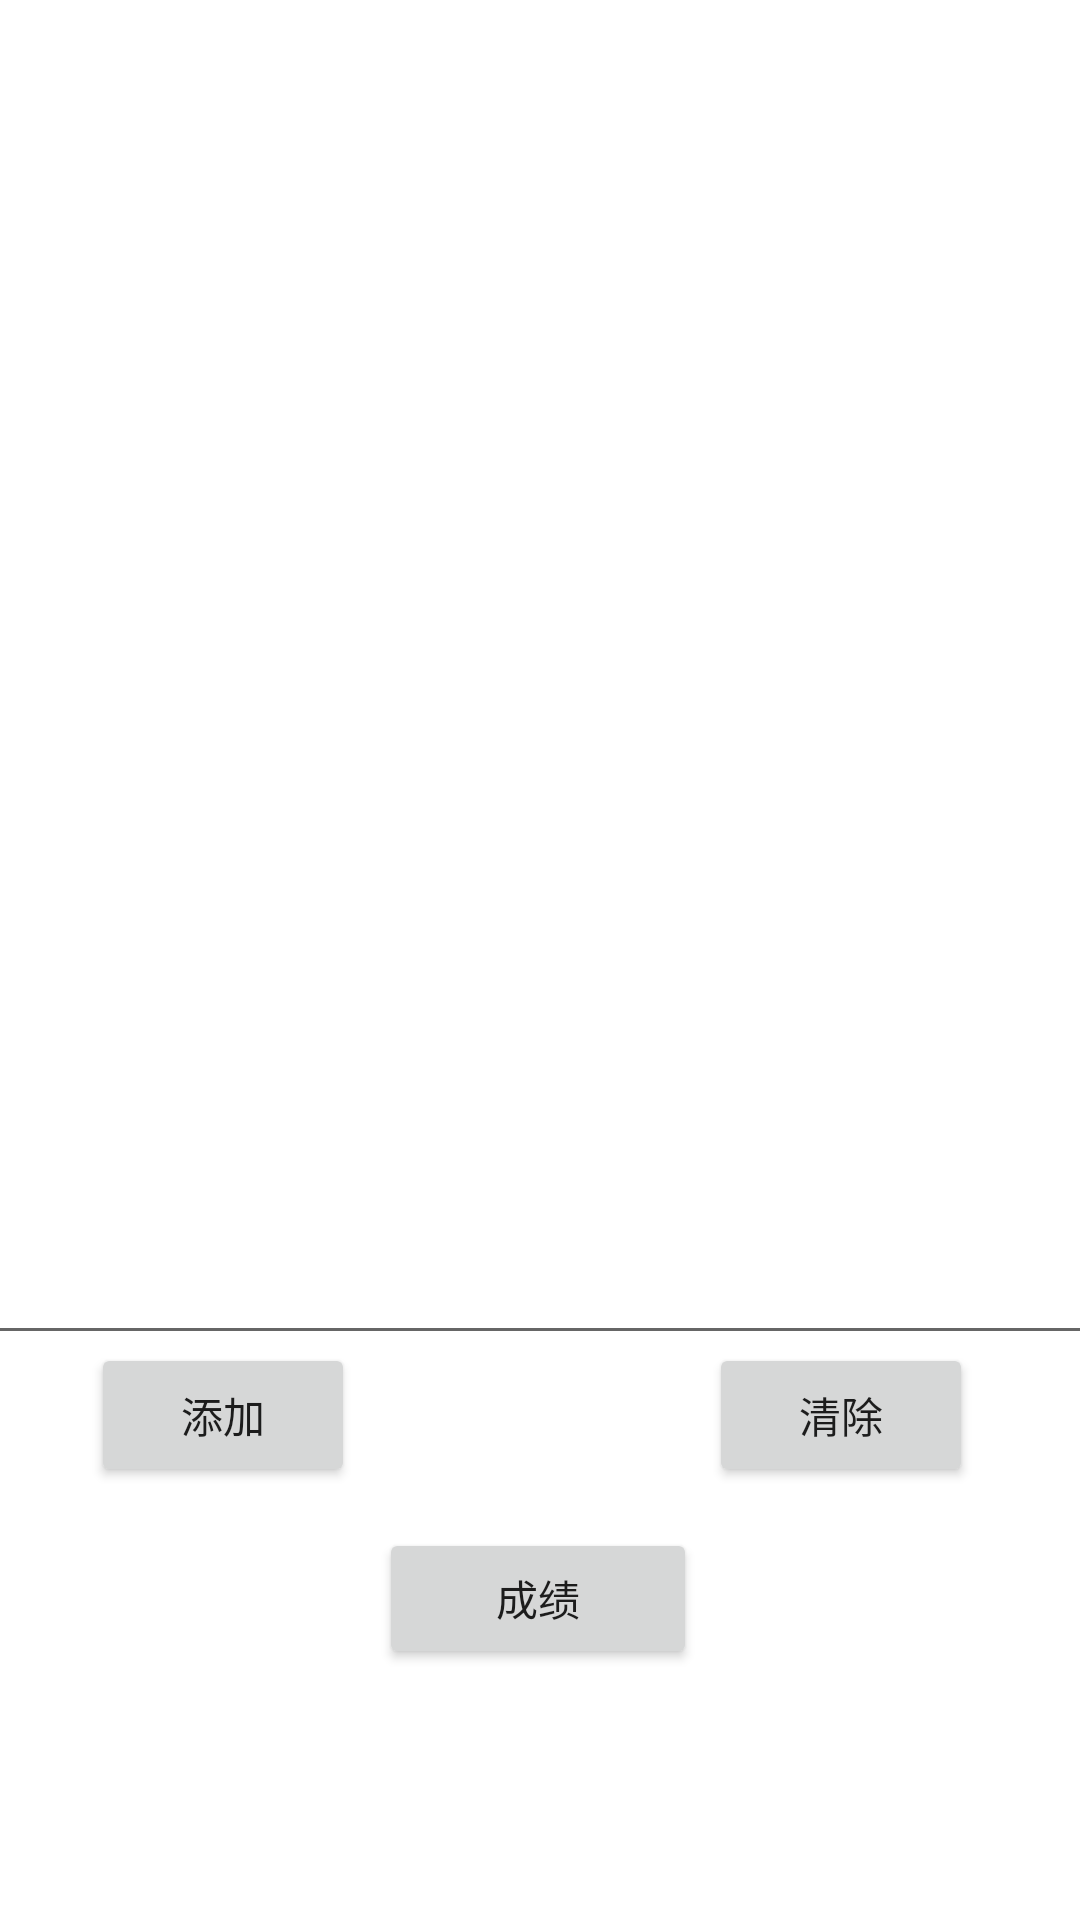

Android layout source for this screen:
<!-- AndroidManifest.xml: application theme Theme.Yechat -->
<!-- res/layout/activity_main.xml -->
<?xml version="1.0" encoding="utf-8"?>
<androidx.constraintlayout.widget.ConstraintLayout xmlns:android="http://schemas.android.com/apk/res/android"
    xmlns:app="http://schemas.android.com/apk/res-auto"
    xmlns:tools="http://schemas.android.com/tools"
    android:layout_width="match_parent"
    android:layout_height="match_parent"
    tools:context=".MainActivity">

    <TextView
        android:id="@+id/rgrade"
        android:layout_width="407dp"
        android:layout_height="98dp"
        android:gravity="center"
        android:textSize="25sp"
        app:layout_constraintBottom_toBottomOf="parent"
        app:layout_constraintEnd_toEndOf="parent"
        app:layout_constraintStart_toStartOf="parent"
        app:layout_constraintTop_toTopOf="parent"
        app:layout_constraintVertical_bias="0.127" />

    <Button
        android:id="@+id/show"
        android:layout_width="106dp"
        android:layout_height="47dp"
        android:text="成绩"
        android:visibility="visible"
        app:layout_constraintBottom_toBottomOf="parent"
        app:layout_constraintEnd_toEndOf="parent"
        app:layout_constraintHorizontal_bias="0.498"
        app:layout_constraintStart_toStartOf="parent"
        app:layout_constraintTop_toTopOf="parent"
        app:layout_constraintVertical_bias="0.859" />

    <Button
        android:id="@+id/add"
        android:layout_width="wrap_content"
        android:layout_height="wrap_content"
        android:layout_marginEnd="8dp"
        android:text="添加"
        app:layout_constraintBottom_toBottomOf="parent"
        app:layout_constraintEnd_toStartOf="@+id/show"
        app:layout_constraintHorizontal_bias="1.0"
        app:layout_constraintStart_toStartOf="parent"
        app:layout_constraintTop_toTopOf="parent"
        app:layout_constraintVertical_bias="0.756" />

    <Button
        android:id="@+id/clear"
        android:layout_width="wrap_content"
        android:layout_height="wrap_content"
        android:layout_marginStart="4dp"
        android:text="清除"
        app:layout_constraintBottom_toBottomOf="parent"
        app:layout_constraintEnd_toEndOf="parent"
        app:layout_constraintHorizontal_bias="0.0"
        app:layout_constraintStart_toEndOf="@+id/show"
        app:layout_constraintTop_toTopOf="parent"
        app:layout_constraintVertical_bias="0.756" />

    <EditText
        android:id="@+id/input"
        android:layout_width="380dp"
        android:layout_height="102dp"
        android:contentDescription="成绩输入"
        android:ems="10"
        android:inputType="number"
        app:layout_constraintBottom_toBottomOf="parent"
        app:layout_constraintEnd_toEndOf="parent"
        app:layout_constraintHorizontal_bias="0.497"
        app:layout_constraintStart_toStartOf="parent"
        app:layout_constraintTop_toTopOf="parent"
        app:layout_constraintVertical_bias="0.65" />
</androidx.constraintlayout.widget.ConstraintLayout>
<!-- resources referenced by this layout -->
<resources>
  <style name="Theme.Yechat" parent="Theme.MaterialComponents.DayNight.DarkActionBar">
          
          <item name="colorPrimary">@color/purple_500</item>
          <item name="colorPrimaryVariant">@color/purple_700</item>
          <item name="colorOnPrimary">@color/white</item>
          
          <item name="colorSecondary">@color/teal_200</item>
          <item name="colorSecondaryVariant">@color/teal_700</item>
          <item name="colorOnSecondary">@color/black</item>
          
          <item name="android:statusBarColor">?attr/colorPrimaryVariant</item>
          
      </style>
  <!-- not gathered from this repository: default colours our renderer supplied (Android Studio template values) -->
  <color name="purple_500">#FF6200EE</color>
  <color name="purple_700">#FF3700B3</color>
  <color name="teal_200">#FF03DAC5</color>
  <color name="teal_700">#FF018786</color>
  <color name="black">#FF000000</color>
  <color name="white">#FFFFFFFF</color>
</resources>
